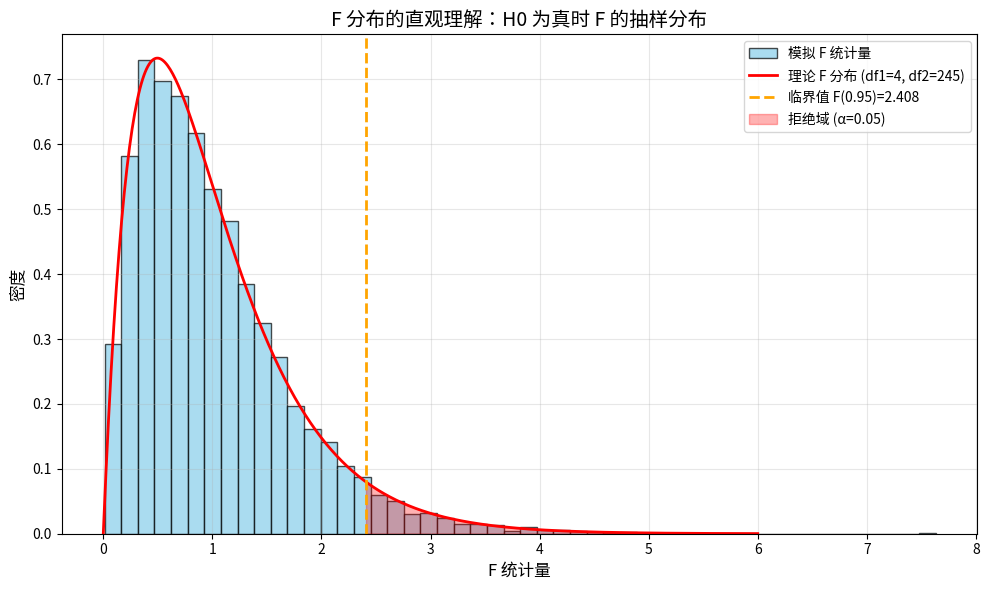

The matplotlib source for this figure:
#!/usr/bin/env python3
# -*- coding: utf-8 -*-
"""
示例：F 分布模拟与可视化

本例演示如何通过模拟理解 F 分布，帮助读者建立 ANOVA 的统计直觉。
内容：
1. 模拟 H0 为真时的 F 统计量分布
2. 对比理论 F 分布
3. 标注临界值与拒绝域

运行方式：python3 chapters/week_07/examples/01_f_distribution.py
预期输出：
  - F 临界值（控制台输出）
  - f_distribution_intuition.png（可视化图）

作者：Week 07 示例代码
"""
from __future__ import annotations

import numpy as np
import matplotlib.pyplot as plt
from scipy import stats
from pathlib import Path


def simulate_f_statistic(
    k: int = 5,
    n_per_group: int = 50,
    n_sim: int = 10000,
    seed: int = 42
) -> np.ndarray:
    """
    模拟 F 统计量在 H0 为真时的分布。

    参数：
        k: 组数
        n_per_group: 每组样本量
        n_sim: 模拟次数
        seed: 随机种子

    返回：
        np.ndarray: F 统计量数组
    """
    np.random.seed(seed)
    f_stats = []

    for _ in range(n_sim):
        # 在 H0 为真时（所有组均值相等），生成数据
        groups = [np.random.normal(loc=100, scale=15, size=n_per_group) for _ in range(k)]

        # 合并数据
        all_data = np.concatenate(groups)
        grand_mean = np.mean(all_data)

        # 计算 SSB（组间平方和）
        group_means = [np.mean(g) for g in groups]
        ssb = sum(
            len(g) * (group_mean - grand_mean) ** 2
            for g, group_mean in zip(groups, group_means)
        )

        # 计算 SSW（组内平方和）
        ssw = sum(
            sum((x - group_mean) ** 2 for x in g)
            for g, group_mean in zip(groups, group_means)
        )

        # 计算均方
        df_between = k - 1
        df_within = k * n_per_group - k
        msb = ssb / df_between
        msw = ssw / df_within

        # F 统计量
        f = msb / msw
        f_stats.append(f)

    return np.array(f_stats)


def plot_f_distribution(f_stats: np.ndarray, df1: int, df2: int) -> Path:
    """
    绘制 F 分布对比图。

    参数：
        f_stats: 模拟的 F 统计量
        df1: 分子自由度
        df2: 分母自由度

    返回：
        Path: 保存的图片路径
    """
    # 理论 F 分布
    x = np.linspace(0, 6, 500)
    theoretical_pdf = stats.f.pdf(x, df1, df2)
    critical_value = stats.f.ppf(0.95, df1, df2)

    # 可视化
    plt.figure(figsize=(10, 6))

    # 模拟分布直方图
    plt.hist(
        f_stats,
        bins=50,
        density=True,
        alpha=0.7,
        color='skyblue',
        edgecolor='black',
        label='模拟 F 统计量'
    )

    # 理论分布曲线
    plt.plot(
        x,
        theoretical_pdf,
        'r-',
        linewidth=2,
        label=f'理论 F 分布 (df1={df1}, df2={df2})'
    )

    # 临界值线
    plt.axvline(
        critical_value,
        color='orange',
        linestyle='--',
        linewidth=2,
        label=f'临界值 F(0.95)={critical_value:.3f}'
    )

    # 标记拒绝域
    x_reject = np.linspace(critical_value, 6, 100)
    plt.fill_between(
        x_reject,
        stats.f.pdf(x_reject, df1, df2),
        alpha=0.3,
        color='red',
        label='拒绝域 (α=0.05)'
    )

    plt.xlabel('F 统计量', fontsize=12)
    plt.ylabel('密度', fontsize=12)
    plt.title('F 分布的直观理解：H0 为真时 F 的抽样分布', fontsize=14)
    plt.legend(fontsize=10)
    plt.grid(True, alpha=0.3)

    # 保存图片
    output_path = Path('f_distribution_intuition.png')
    plt.tight_layout()
    plt.savefig(output_path, dpi=150)
    plt.close()

    return output_path


def main() -> None:
    """主函数"""
    print("=" * 70)
    print("F 分布模拟")
    print("=" * 70)

    # 模拟参数
    k = 5  # 组数
    n_per_group = 50  # 每组样本量
    df1 = k - 1  # 组间自由度
    df2 = k * n_per_group - k  # 组内自由度

    print(f"\n模拟参数：")
    print(f"  组数：{k}")
    print(f"  每组样本量：{n_per_group}")
    print(f"  组间自由度 (df1)：{df1}")
    print(f"  组内自由度 (df2)：{df2}")

    # 模拟 F 分布
    print(f"\n模拟 F 统计量分布...")
    f_stats = simulate_f_statistic(k=k, n_per_group=n_per_group, n_sim=10000)

    # 计算临界值
    critical_value = stats.f.ppf(0.95, df1, df2)
    print(f"\nF 临界值 (α=0.05, df1={df1}, df2={df2})：{critical_value:.3f}")
    print(f"结论：如果 F > {critical_value:.3f}，拒绝 H0（各组均值不全相等）")

    # 可视化
    print(f"\n生成可视化...")
    output_path = plot_f_distribution(f_stats, df1, df2)
    print(f"图片已保存：{output_path}")

    # 验证：检查模拟分布与理论分布的一致性
    simulated_mean = np.mean(f_stats)
    theoretical_mean = df2 / (df2 - 2) if df2 > 2 else np.nan
    print(f"\n验证：")
    print(f"  模拟 F 均值：{simulated_mean:.3f}")
    print(f"  理论 F 均值：{theoretical_mean:.3f} (df2>2)")

    print("\n" + "=" * 70)
    print("模拟完成")
    print("=" * 70)


if __name__ == "__main__":
    main()
